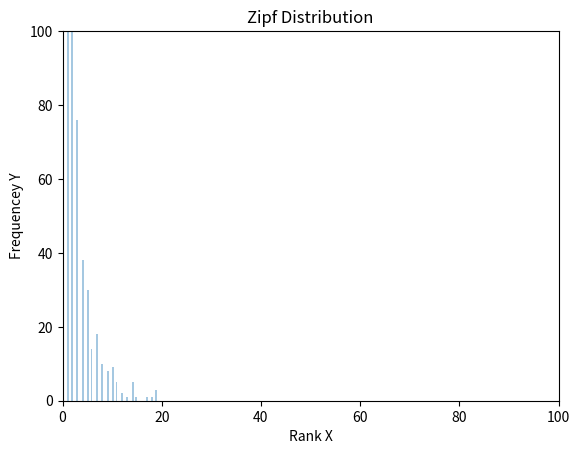

This figure's Python source:
'''
[redacted]

Zipf Distribution ka use karke sample data find kiya jata hai. Ye discrete distribution hai. Discrete distribution ki family me kafi populer distributions hai jaise ki Binomial, Multinomial, Poisson etc.
Discrete distribution wo hai jisme ek lambi random number ki list hoti hai. Jise ki non-negative integer values.

Zipf Distribution ke baareme important points:

1. Isko waise Zita Distribution bhi kahte hain.
2. Issi ko Discreate Pareto Distribution bhi kahte hain
3. Is discrete distribution ka use:
    a. Linguistics
    b. Insurance
    c. Modeling of rare events

Zipf Distribution ka Example:

1. Kisi bhi collection me nth common term 1/n time ayga wo bhi us collection ke sabse common termse mese.
2. English me 5th common word 1/5th time kisi bhi santance me sunne ko mil jayega.
3. English me 'The' word ka use sabse jada hota hai. Uske bad sabse jada use kiye jane wala word hai 'of' aur bhi so on. Isska matlab hai hi ye kram ayse hi chalta hai.
4. Agar isko last tak le kar jaya jaye to graph me base star ke result me hame plane line show hoga. Means bahot bade result me sab equal ho jayega.

numpy.random.zipf() method ke arguments:

1. a: distribution parameter
2. size: return array shap

Zipf Distribution se related aur kuch baate:

1. Zipf's law ko probability me kuch ayse dekha jata hai ki, yaha par kise event ki hone ki frequency (f) hoti hai aur uska rank (r) hota hai.
[redacted]
3. Iss law ko unhone ne English me kisi bhi word ke aane ki frequecy ko janne ke liye iss law ko diya tha. Joki aaj bahot hi popular aur Machine Learning me bahot jada useful hai.
4. Wise hi Zipf ne 1949 me issi law me ye bhi claim kiya tha ki, desh me maujud sab se bada sahar, dusre sahar se doguna bada hai aur 3rd wala se tiguna bada hai and so on. Lekin ye law kewal wahin par fit batha iska use language me ya kcuh aur case me sahi fit nahi bathta hai.

Jada jankari ke liye:
1. https://www.sciencedirect.com/topics/computer-science/zipf-distribution
2. https://www.nngroup.com/articles/zipf-curves-and-website-popularity/
3. https://www.ncbi.nlm.nih.gov/pmc/articles/PMC4176592/
4. https://plus.maths.org/content/mystery-zipf
'''

import numpy.random as r
import matplotlib.pyplot as plt
import seaborn as sns

zipf = r.zipf(a=2, size=(1000))
# print('\n',zipf)
# print('\n',zipf[zipf<10]);exit()
sns.distplot(zipf[zipf<20], kde=False)

plt.xlabel('Rank X')
plt.ylabel('Frequencey Y')
plt.title('Zipf Distribution')
plt.xlim(0,100)
plt.ylim(0,100)

plt.show()